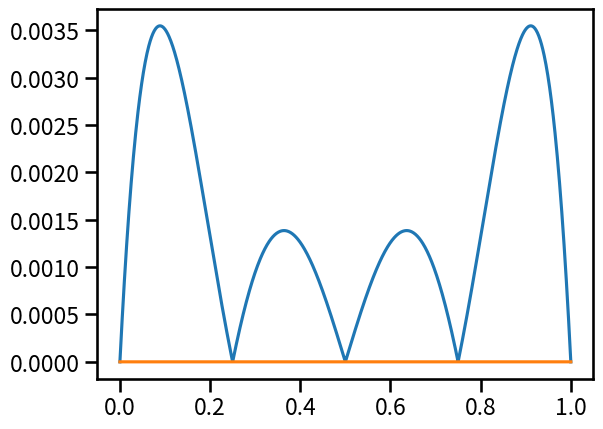

This chart was generated by the following Python code:
import numpy as np
import matplotlib.pyplot as plt
import seaborn as sns
sns.set_context('talk')
%matplotlib inline

def psi(t, tpts):
    z = np.ones_like(t)
    for ti in tpts:
        z *= (t - ti)
    return z

n = 5
tpts = np.linspace(0,1,n)
t = np.linspace(0,1,1000)

plt.plot(t, abs(psi(t, tpts)))

n = 12
tpts = (np.cos((2*np.arange(1,n+1)-1)/(2*n) * np.pi) + 1) / 2
t = np.linspace(0,1,1000)

plt.plot(t, abs(psi(t, tpts)))

